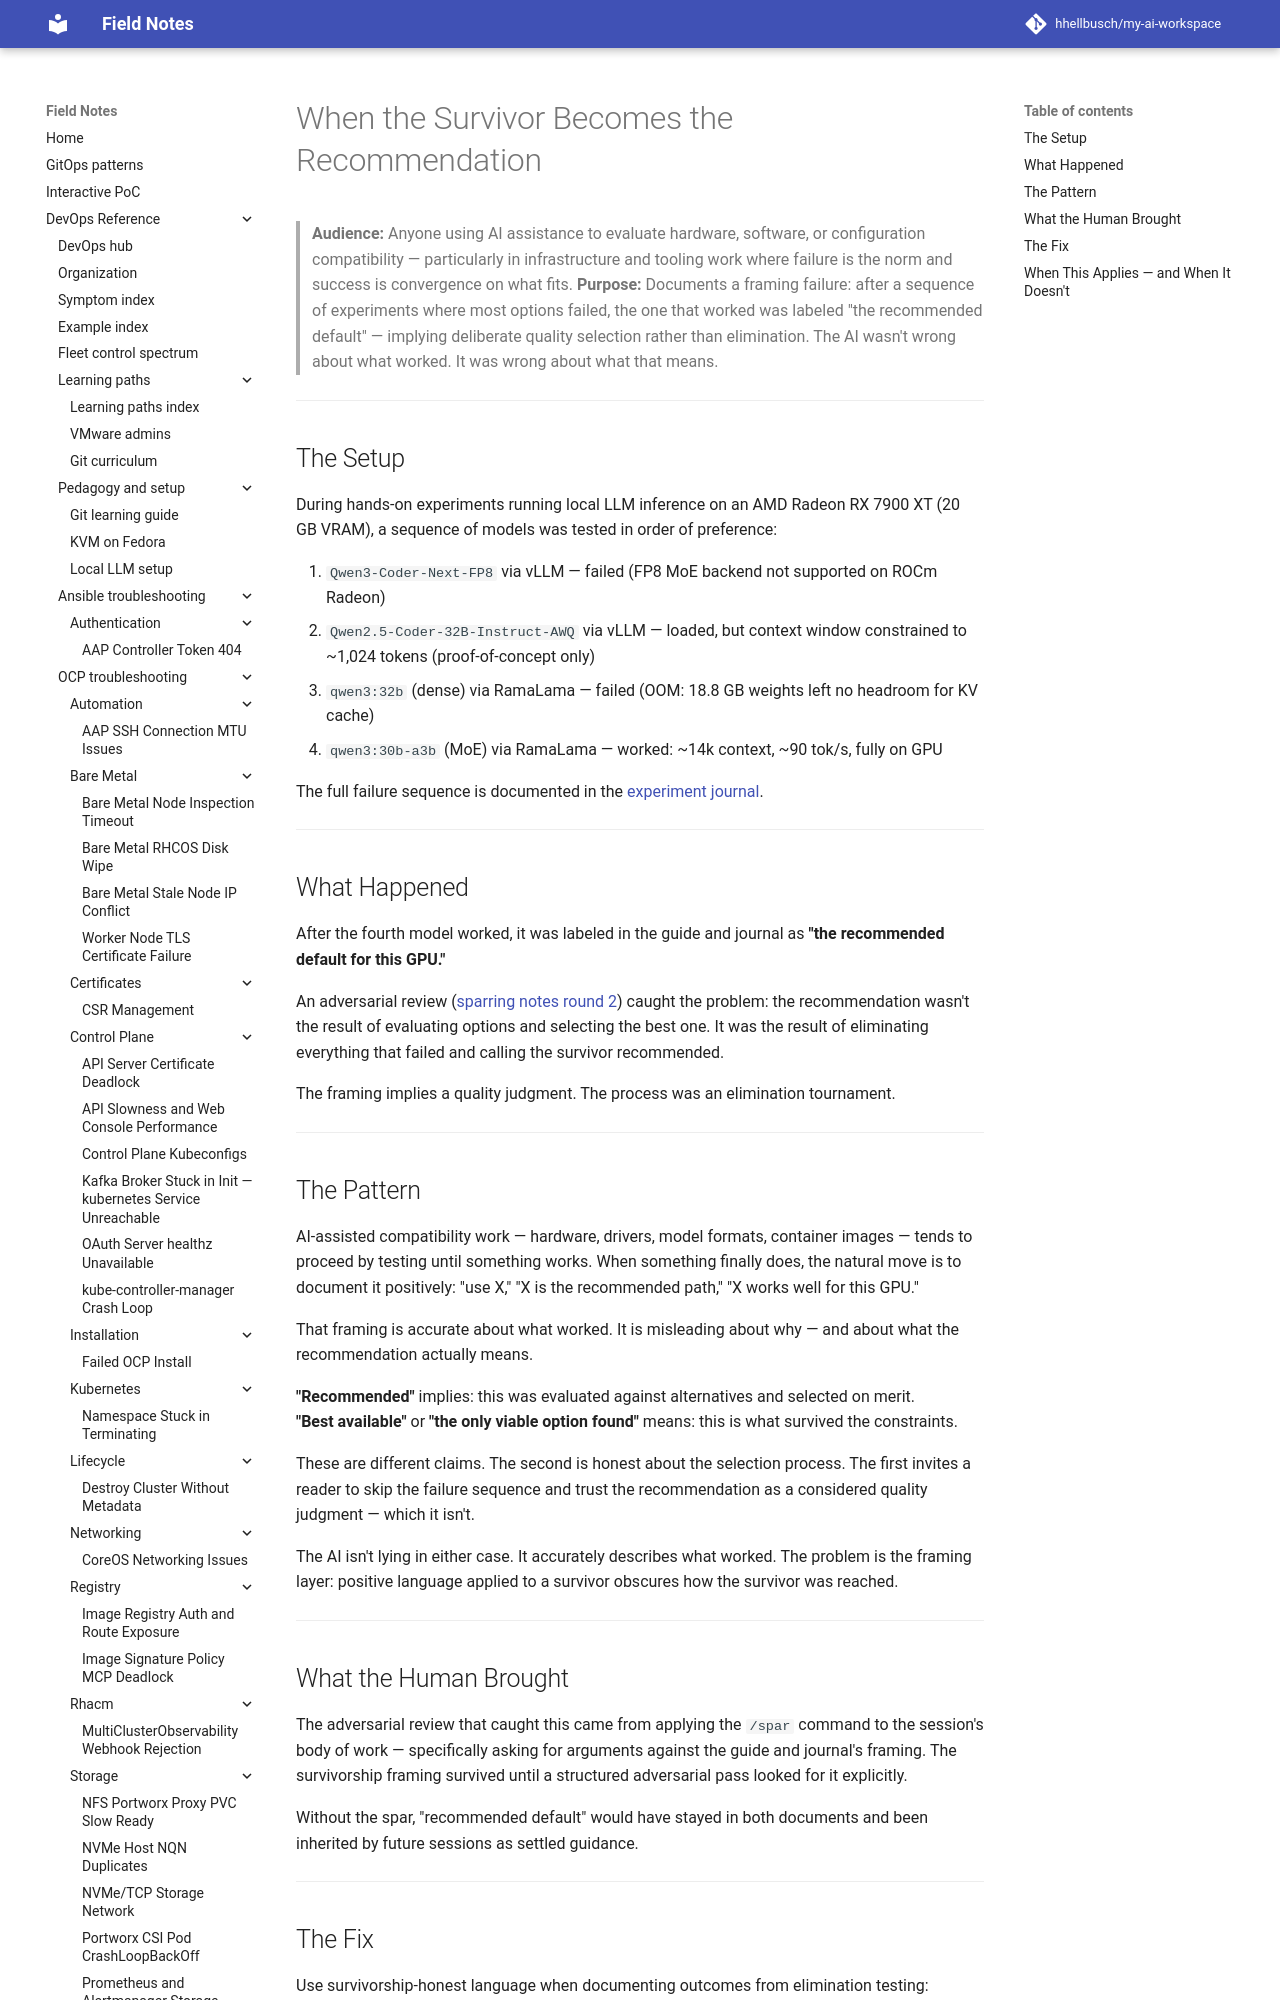

repository: hhellbusch/my-ai-workspace · page: docs/case-studies/survivorship-bias-recommendations/index.html · generator: mkdocs

---
review:
  status: unreviewed
  notes: "AI-generated case study draft. Pattern and framing need author read. Experiment journal is the primary source for the underlying failure sequence."
---

# When the Survivor Becomes the Recommendation

> **Audience:** Anyone using AI assistance to evaluate hardware, software, or configuration compatibility — particularly in infrastructure and tooling work where failure is the norm and success is convergence on what fits.
> **Purpose:** Documents a framing failure: after a sequence of experiments where most options failed, the one that worked was labeled "the recommended default" — implying deliberate quality selection rather than elimination. The AI wasn't wrong about what worked. It was wrong about what that means.

---

## The Setup

During hands-on experiments running local LLM inference on an AMD Radeon RX 7900 XT (20 GB VRAM), a sequence of models was tested in order of preference:

1. `Qwen3-Coder-Next-FP8` via vLLM — failed (FP8 MoE backend not supported on ROCm Radeon)
2. `Qwen2.5-Coder-32B-Instruct-AWQ` via vLLM — loaded, but context window constrained to ~1,024 tokens (proof-of-concept only)
3. `qwen3:32b` (dense) via RamaLama — failed (OOM: 18.8 GB weights left no headroom for KV cache)
4. `qwen3:30b-a3b` (MoE) via RamaLama — worked: ~14k context, ~90 tok/s, fully on GPU

The full failure sequence is documented in the [experiment journal](../../research/ai-tooling/local-llm-experiment-journal.md).

---
